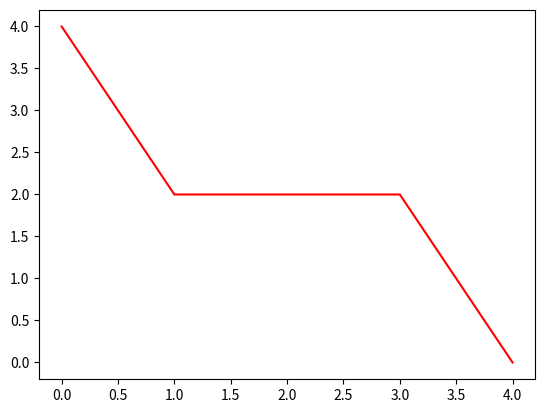

Reproduce this figure in Python.
#najjednoduchsie ucenie
import numpy as np
import matplotlib.pyplot as plt


def sigmoid(x):
	return 1./(1.+np.exp(-x))

def step(x):
	return 0.5*(np.sign(x) + np.sign(1 - x))

def step2(x):
	if x > 0:
		return 1.
	return -1.
	
def leaky_relu(x):
	if x > 0.:
		return x
	
	return 0.01*x

def may(x,r):
	return x*r*(1.-x)

def node(x,w,w0,activation_func):
	# print('---NODE-START---')
	# print('x='+str(x))
	# print('w='+str(w))
	# print('w0='+str(w0))
	multi = np.multiply(x,w)
	# print('multi='+str(multi))
	result = activation_func(w0+np.sum(multi))
	# print('---NODE-END---')
	return result

def net(x,w,w0,d,function,learning=True,debug=True):
	local_e = []
	y = []	
	n_layers = len(w)
	xx = x
	for layer in range(n_layers-1):
		
		yy = []
		if debug:
			print('layer='+str(layer))
			print('xx='+str(xx))
			print('w[layer]='+str(w[layer]))
			
		for x_i in range(len(xx)):
			yy.append(node(xx[x_i],w[layer],w0,function))
		
		if learning:
			local_e.append(np.subtract(d,y))
		
		if debug:
			print('yy='+str(yy))
			
		xx = yy
	
	print('xx='+str(xx))
	
	if len(np.shape(xx)) == 1:
		xx = [xx]
		print('[xx]='+str(xx))
	
	for x_i in xx:	
		y.append(node(x_i,w[n_layers-1],w0, function))
	
	if debug:
		print('y[net]='+str(y))
	
	if learning:
		local_e.append(np.subtract(d,y))
	
	if debug:
		print('local_e='+str(local_e))
	
	return y,local_e
	
def main():
	x = [[-1,-1],[-1,1],[1,-1],[1,1]]
	d = [-1,-1,-1,1]
	w = [[np.random.uniform(-1.,1.),np.random.uniform(-1.,1.)]]
	w0 = -0.8
	#w0 = -.3 #and
	
	alfa = 0.1
	iterations = 1000
	iter = 0
	error = []
	gradient_e = 1000.
	
	while iter < iterations and gradient_e > 0.1:
		print('w0='+str(w0))
		print('weights='+str(w))
		
		y,local_e = net(x,w,w0,d,step2)	
		
		print('d='+str(d))
		print('y='+str(y))
		
		gradient_e = 0.5*np.sum(np.power(np.subtract(d,y),2))
		error.append(gradient_e)
		print('global gradient='+str(gradient_e))
		print('------')
		
		#kazda vaha ma 4 vysledky?
		for i in range(len(x)):
			for layer in range(len(w)):
				for j in range(len(w[layer])):
					w[layer][j] = w[layer][j]+alfa*local_e[layer][i]*x[i][j]

		iter+=1
	
	print('----RESULTS----')
	for i in range(len(x)):
		y,_ = net(x[i],w,w0,d,step2,learning=False,debug=True)		
		print('x[i]='+str(x[i]))
		print('result=>'+str(d[i])+'|'+str(y))
		print('------')
	
	# plt.subplot(2,2,1)
	plt.plot(range(len(error)),error,'r')
	
	# plt.subplot(2,2,2)
	# for i in range(100):
		# x = np.random.uniform(0.,1.)
		# y = np.random.uniform(0.,1.)
		
		# yy = []
		# yy.append(node([x,y],w[0],leaky_relu))
		# yy.append(node([x,y],w[1],leaky_relu))
		# result = node(yy,w[2], leaky_relu)
		# color = 'k'
		# if result  > 0.6:
			# color = 'r'
		
		# plt.plot(x,y,'o',color=color)
	
	
	plt.show()
	
if __name__ == '__main__':
	main()